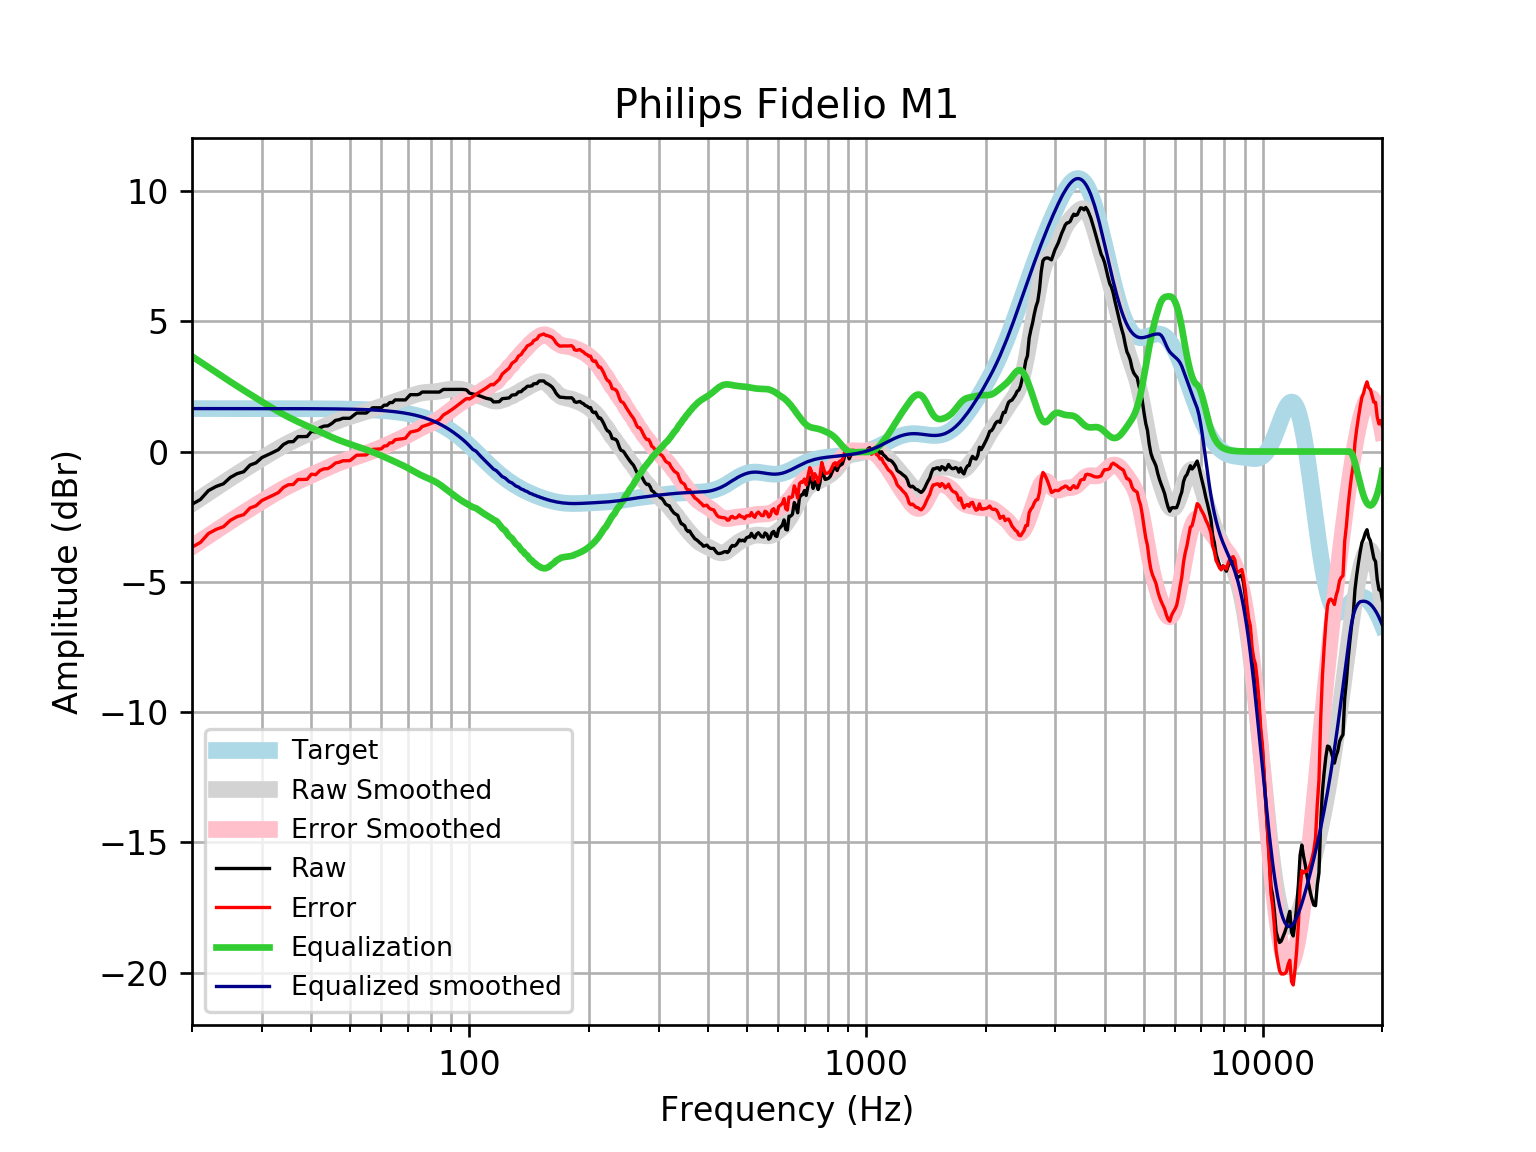

Data behind this chart, as committed beside it:
frequency, raw, error, smoothed, error_smoothed, equalization, equalized_raw, equalized_smoothed, target
20, -2.023, -3.67, -2.005, -3.652, 3.652, 1.63, 1.648, 1.648
21, -1.842, -3.489, -1.79, -3.438, 3.438, 1.597, 1.648, 1.648
22, -1.5, -3.147, -1.585, -3.233, 3.233, 1.733, 1.648, 1.648
23, -1.341, -2.989, -1.39, -3.037, 3.037, 1.696, 1.648, 1.648
24, -1.238, -2.886, -1.203, -2.851, 2.851, 1.613, 1.648, 1.648
25, -0.9905, -2.638, -1.027, -2.675, 2.675, 1.685, 1.648, 1.648
26, -0.8478, -2.495, -0.8606, -2.508, 2.508, 1.66, 1.648, 1.648
27, -0.7754, -2.423, -0.702, -2.35, 2.35, 1.574, 1.648, 1.648
28, -0.5212, -2.169, -0.5507, -2.198, 2.198, 1.677, 1.647, 1.647
29, -0.4335, -2.081, -0.4056, -2.053, 2.053, 1.619, 1.647, 1.647
30, -0.2323, -1.88, -0.2664, -1.914, 1.914, 1.681, 1.647, 1.647
31, -0.1318, -1.779, -0.1331, -1.78, 1.78, 1.648, 1.647, 1.647
32, -0.03119, -1.678, -0.00654, -1.653, 1.653, 1.622, 1.647, 1.647
33, 0.06938, -1.577, 0.1124, -1.534, 1.534, 1.603, 1.647, 1.647
34, 0.2705, -1.376, 0.2229, -1.423, 1.423, 1.694, 1.646, 1.646
35, 0.3711, -1.275, 0.3246, -1.321, 1.321, 1.692, 1.646, 1.646
36, 0.3815, -1.264, 0.4179, -1.228, 1.228, 1.609, 1.645, 1.645
37, 0.5723, -1.073, 0.5039, -1.141, 1.141, 1.713, 1.645, 1.645
38, 0.5723, -1.072, 0.5843, -1.06, 1.06, 1.632, 1.644, 1.644
39, 0.5779, -1.066, 0.6609, -0.9828, 0.9828, 1.561, 1.644, 1.644
40, 0.7734, -0.8695, 0.7355, -0.9075, 0.9075, 1.681, 1.643, 1.643
41, 0.7533, -0.8887, 0.8089, -0.8331, 0.8331, 1.586, 1.642, 1.642
42, 0.9109, -0.7302, 0.8816, -0.7595, 0.7595, 1.67, 1.641, 1.641
43, 0.9746, -0.6653, 0.9528, -0.6871, 0.6871, 1.662, 1.64, 1.64
44, 0.9842, -0.6544, 1.022, -0.6171, 0.6171, 1.601, 1.639, 1.639
45, 1.075, -0.562, 1.086, -0.5506, 0.5506, 1.626, 1.637, 1.637
46, 1.196, -0.4397, 1.147, -0.4888, 0.4888, 1.684, 1.635, 1.635
47, 1.222, -0.4111, 1.202, -0.4318, 0.4318, 1.654, 1.634, 1.633
48, 1.276, -0.355, 1.252, -0.3797, 0.3797, 1.656, 1.631, 1.631
49, 1.276, -0.3526, 1.298, -0.3314, 0.3314, 1.608, 1.629, 1.629
50, 1.276, -0.3499, 1.34, -0.2859, 0.2859, 1.562, 1.626, 1.626
51, 1.377, -0.2463, 1.381, -0.2421, 0.2421, 1.619, 1.623, 1.623
52, 1.477, -0.1424, 1.421, -0.199, 0.199, 1.676, 1.62, 1.62
53, 1.477, -0.1386, 1.46, -0.1559, 0.1559, 1.633, 1.616, 1.616
54, 1.477, -0.1344, 1.499, -0.1128, 0.1128, 1.59, 1.612, 1.612
55, 1.477, -0.1298, 1.538, -0.06931, 0.06931, 1.547, 1.607, 1.607
56, 1.578, -0.0241, 1.577, -0.02555, 0.02555, 1.604, 1.602, 1.602
57, 1.679, 0.08231, 1.615, 0.01869, -0.01869, 1.66, 1.596, 1.596
58, 1.679, 0.08832, 1.654, 0.06365, -0.06365, 1.615, 1.59, 1.59
59, 1.679, 0.09515, 1.693, 0.1096, -0.1096, 1.569, 1.583, 1.583
60, 1.679, 0.1026, 1.733, 0.1566, -0.1566, 1.522, 1.576, 1.576
61, 1.779, 0.2114, 1.772, 0.2044, -0.2044, 1.575, 1.568, 1.568
62, 1.779, 0.2203, 1.812, 0.2527, -0.2527, 1.526, 1.559, 1.559
63, 1.88, 0.3307, 1.85, 0.3009, -0.3009, 1.579, 1.549, 1.549
64, 1.88, 0.3413, 1.887, 0.3484, -0.3484, 1.531, 1.538, 1.538
65, 1.98, 0.4533, 1.922, 0.3951, -0.3951, 1.585, 1.527, 1.527
66, 1.98, 0.4658, 1.956, 0.4412, -0.4412, 1.539, 1.514, 1.514
67, 1.98, 0.4793, 1.988, 0.4873, -0.4873, 1.493, 1.501, 1.501
68, 1.98, 0.4939, 2.021, 0.5343, -0.5343, 1.446, 1.486, 1.486
69, 1.98, 0.5097, 2.053, 0.5827, -0.5827, 1.398, 1.471, 1.471
70, 2.081, 0.6272, 2.087, 0.6329, -0.6329, 1.448, 1.454, 1.454
71, 2.181, 0.7459, 2.12, 0.6845, -0.6845, 1.497, 1.436, 1.436
72, 2.181, 0.7654, 2.153, 0.7365, -0.7365, 1.445, 1.416, 1.416
73, 2.181, 0.7862, 2.183, 0.7879, -0.7879, 1.394, 1.395, 1.395
74, 2.181, 0.8085, 2.21, 0.8373, -0.8373, 1.344, 1.373, 1.373
75, 2.209, 0.8597, 2.233, 0.8838, -0.8838, 1.325, 1.349, 1.349
76, 2.282, 0.958, 2.251, 0.9267, -0.9267, 1.355, 1.324, 1.324
77, 2.282, 0.9848, 2.263, 0.9663, -0.9663, 1.316, 1.297, 1.297
78, 2.282, 1.013, 2.272, 1.003, -1.003, 1.279, 1.269, 1.269
79, 2.282, 1.043, 2.278, 1.039, -1.039, 1.243, 1.239, 1.239
... 553 more rows
